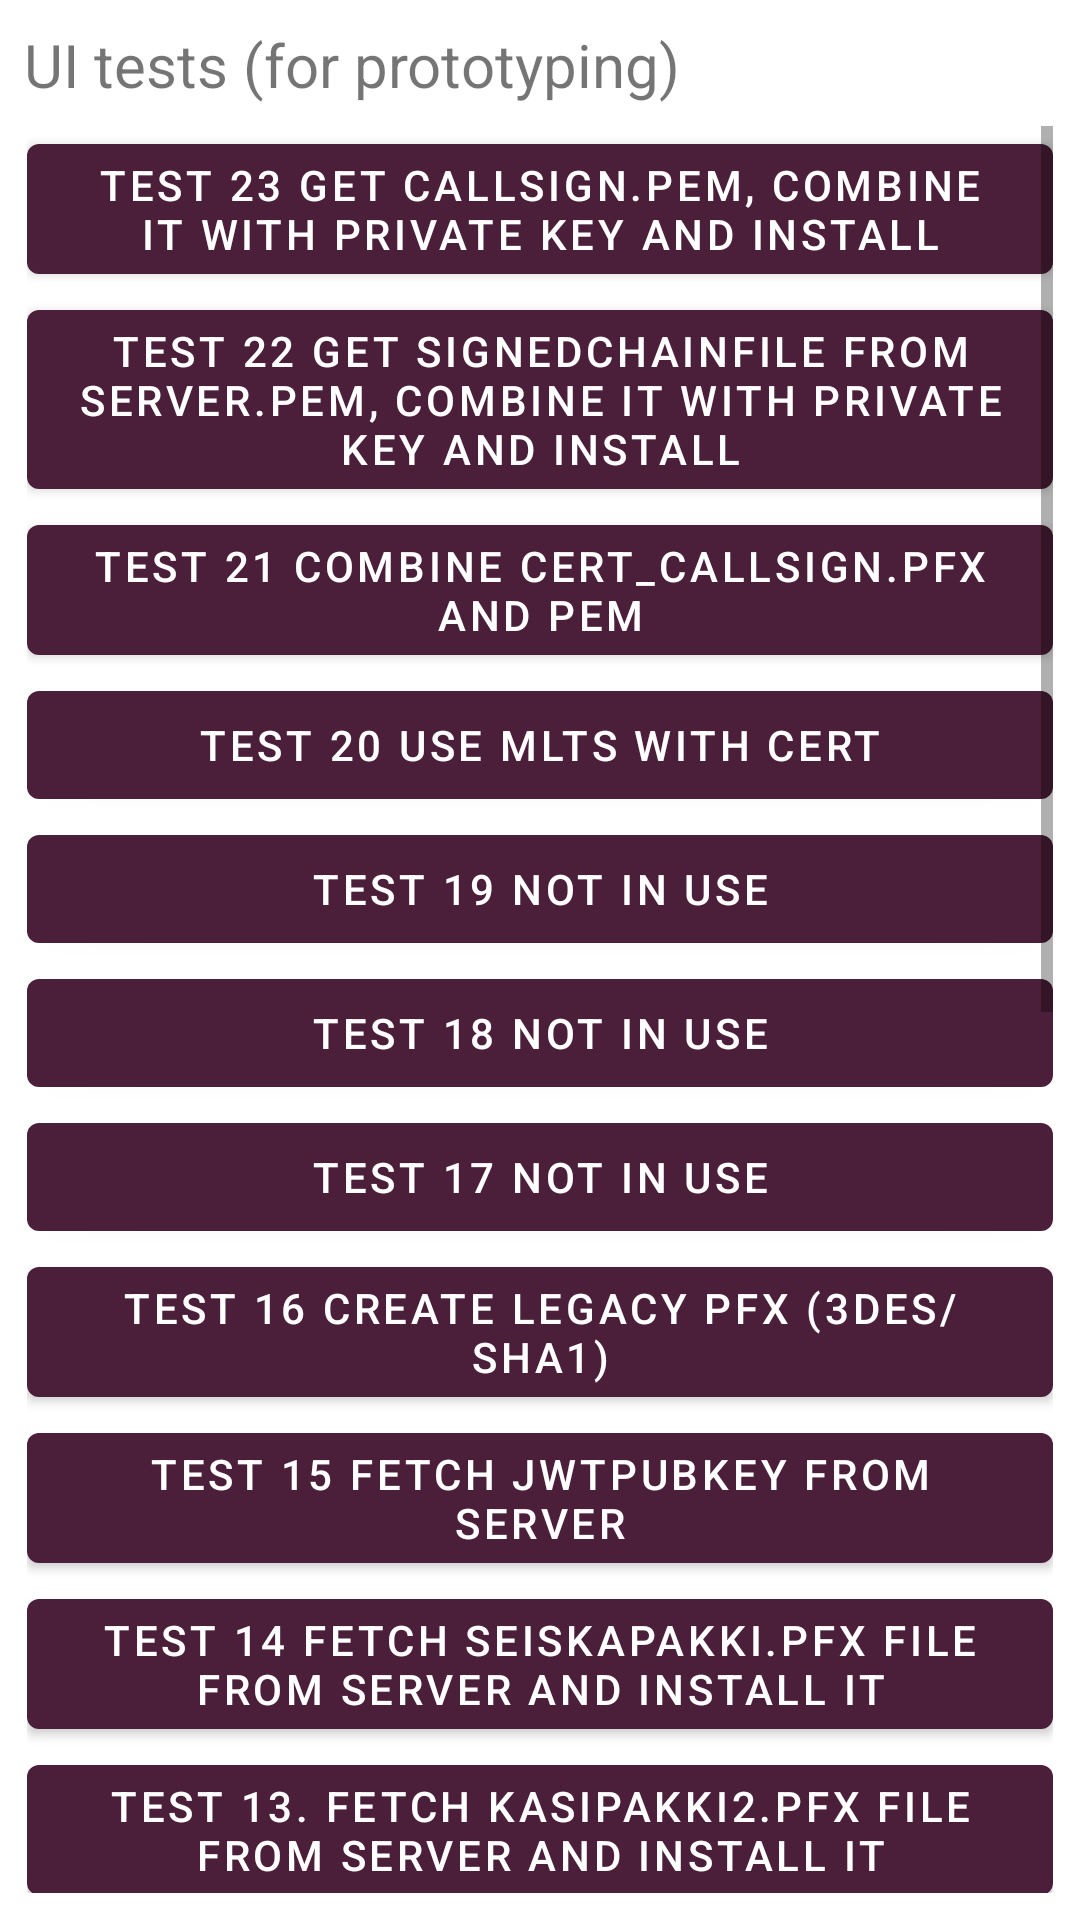

Produce the Android XML layout that renders to this screen, including the resource entries it uses.
<!-- AndroidManifest.xml: application theme Theme.DeployApp -->
<!-- res/layout/activity_ui_tests.xml -->
<?xml version="1.0" encoding="utf-8"?>
<LinearLayout xmlns:android="http://schemas.android.com/apk/res/android"
    android:layout_width="match_parent"
    android:layout_height="match_parent"
    android:fitsSystemWindows="true"
    android:orientation="vertical"
    android:padding="5dp">

    <TextView
        android:id="@+id/textView"
        android:layout_width="match_parent"
        android:layout_height="wrap_content"
        android:layout_margin="3sp"
        android:text="UI tests (for prototyping)"
        android:textSize="20sp" />

    <ScrollView
        android:id="@+id/log_scroll_view"
        android:layout_width="match_parent"
        android:layout_height="0dp"
        android:layout_weight="1"
        android:padding="4dp">

        <LinearLayout
            android:layout_width="match_parent"
            android:layout_height="wrap_content"
            android:orientation="vertical">

            <Button
                android:id="@+id/buttonTest23"
                android:layout_width="match_parent"
                android:layout_height="wrap_content"
                android:text="Test 23 Get callsign.pem, combine it with private key and install" />

            <Button
                android:id="@+id/buttonTest22"
                android:layout_width="match_parent"
                android:layout_height="wrap_content"
                android:text="Test 22 Get signedChainFile from server.pem, combine it with private key and install" />

            <Button
                android:id="@+id/buttonTest21"
                android:layout_width="match_parent"
                android:layout_height="wrap_content"
                android:text="Test 21 Combine cert_callsign.pfx and pem" />

            <Button
                android:id="@+id/buttonTest20"
                android:layout_width="match_parent"
                android:layout_height="wrap_content"
                android:text="Test 20 Use MLTS with cert" />

            <Button
                android:id="@+id/buttonTest19"
                android:layout_width="match_parent"
                android:layout_height="wrap_content"
                android:text="Test 19 NOT IN USE" />

            <Button
                android:id="@+id/buttonTest18"
                android:layout_width="match_parent"
                android:layout_height="wrap_content"
                android:text="Test 18 NOT IN USE" />


            <Button
                android:id="@+id/buttonTest17"
                android:layout_width="match_parent"
                android:layout_height="wrap_content"
                android:text="Test 17 NOT IN USE" />

            <Button
                android:id="@+id/buttonTest16"
                android:layout_width="match_parent"
                android:layout_height="wrap_content"
                android:text="Test 16 Create Legacy PFX (3DES/SHA1)" />

            <Button
                android:id="@+id/buttonTest15"
                android:layout_width="match_parent"
                android:layout_height="wrap_content"
                android:text="Test 15 Fetch jwtPubKey from server" />

            <Button
                android:id="@+id/buttonTest14"
                android:layout_width="match_parent"
                android:layout_height="wrap_content"
                android:text="Test 14 Fetch Seiskapakki.pfx file from server and install it" />

            <Button
                android:id="@+id/buttonTest13"
                android:layout_width="match_parent"
                android:layout_height="wrap_content"
                android:text="Test 13. Fetch Kasipakki2.pfx file from server and install it" />

            <Button
                android:id="@+id/buttonTest12"
                android:layout_width="match_parent"
                android:layout_height="wrap_content"
                android:text="Test 12. Fetch Kasipakki2.pem file from server" />

            <Button
                android:id="@+id/buttonTest11"
                android:layout_width="match_parent"
                android:layout_height="wrap_content"
                android:text="Test 11. Fetch Kasipakki2.pfx file from server" />

            <Button
                android:id="@+id/buttonTest10"
                android:layout_width="match_parent"
                android:layout_height="wrap_content"
                android:text="Test 10. Healthcheck MTLS" />

            <Button
                android:id="@+id/buttonTest9"
                android:layout_width="match_parent"
                android:layout_height="wrap_content"
                android:text="Test 9. returnMtlsPayload" />

            <Button
                android:id="@+id/buttonTest8"
                android:layout_width="match_parent"
                android:layout_height="wrap_content"
                android:text="Test 8. Get user pfx" />

            <Button
                android:id="@+id/buttonTest7"
                android:layout_width="match_parent"
                android:layout_height="wrap_content"
                android:text="Test 7. Request enrollment status" />

            <Button
                android:id="@+id/buttonTest6"
                android:layout_width="match_parent"
                android:layout_height="wrap_content"
                android:text="Test 6. Create and share CSR" />

            <Button
                android:id="@+id/buttonTest5"
                android:layout_width="match_parent"
                android:layout_height="wrap_content"
                android:text="Test 5. Show QR Code" />

            <Button
                android:id="@+id/buttonTest4"
                android:layout_width="match_parent"
                android:layout_height="wrap_content"
                android:text="Test 4. Get info files list" />

            <Button
                android:id="@+id/buttonTest3"
                android:layout_width="match_parent"
                android:layout_height="wrap_content"
                android:text="Test 3. Show Toast" />

            <Button
                android:id="@+id/buttonTest2"
                android:layout_width="match_parent"
                android:layout_height="wrap_content"
                android:text="Test 2. returnValiduserPayload" />

            <Button
                android:id="@+id/buttonTest1"
                android:layout_width="match_parent"
                android:layout_height="wrap_content"
                android:text="Test 1. Call returnJwtPayload" />

        </LinearLayout>
    </ScrollView>
</LinearLayout>
<!-- resources referenced by this layout -->
<resources>
  <style name="Theme.DeployApp" parent="Theme.MaterialComponents.DayNight.DarkActionBar">
          
          <item name="colorPrimary">#4B1F3A</item>
          <item name="colorPrimaryVariant">#4B1F3A</item>
          <item name="colorOnPrimary">@color/white</item>
          
          <item name="colorSecondary">#DD9E26</item>
          <item name="colorSecondaryVariant">@color/teal_700</item>
          <item name="colorOnSecondary">@color/black</item>
          
          <item name="android:statusBarColor">?attr/colorPrimaryVariant</item>
          
      </style>
  <color name="white">#FFFFFFFF</color>
  <color name="teal_700">#FF018786</color>
  <color name="black">#FF000000</color>
</resources>
